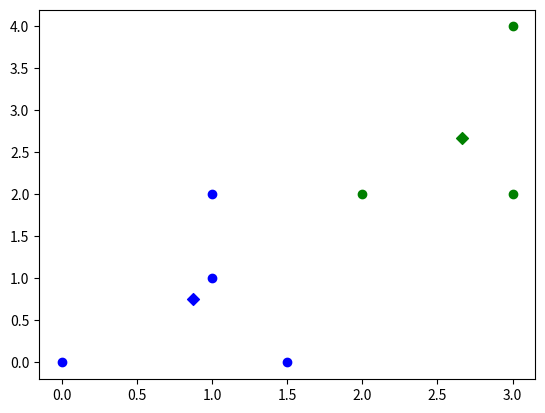

Source code (Python):
'''
Created on the 11th, Sep, 2017

[redacted]
'''

from numpy import *
from random import *
import matplotlib.pyplot as plt
import matplotlib.cm as cm

# function to perform Lloyd algorithm. If data points are 2-dimentional, it will plot all the points colorized according to their cluster
# input   : Dataset a list of data points who are also a list of numbers,
#           k number of clusters
#			d dimension of data points
#			maxite maximum of iterations
# output  : list of centers of k clusters, list of labels of n points 
def Kmeans(Dataset, k, d, maxite = 10) :
	# dataset is a list whose elements are also list
	n = len(Dataset)
	Colors = cm.rainbow(linspace(0, 1, k))
	try :
		for i in Dataset:
			if(len(i) != d):
				raise ValueError("Data points are not of the given dimension")
				exit()

		# label stores the clustering of every point
		Label = []
		for j in range(n):
			Label.append(0)
		# choose k distinct samples by random as initial centroids
		nomb = 1
		Center=[]
		num = randint(0,n-1)
		print(num)
		Center.append(Dataset[num])
		while(nomb < k) :
			num = randint(0,n-1)
			print(num)
			rep = 0
			for i in range(0, nomb) :
				if((Dataset[num] > Center[i]) - (Dataset[num] < Center[i])==0):
					rep+= 1
			if(rep ==0):
				Center.append(Dataset[num])
				nomb += 1
			
		print("initial centers are :", Center)
		
		change = 1

		for ite in range(maxite):
			if(change>0):
				print(ite, "th iteration : ")           
				# sum is a list whose element are the sums of points in each cluster in form of array
				Sum1 = []
				for l in range(k):
					Sum1.append(array([float(0) for x in range(d)]))
				# during every iteration, change and dist records the number of changed labels and the size of each clustering
				change = 0
				Dist = [0 for x in range(k)]
				for j in range(n):
					#print "let's look at ", j, "th point"                
					# kDist is a list storing the distancce between given point and K centers
					KDist = [0 for y in range(k)]
					# dist is the distance between given point and ith center
					for i in range(k):
						#print "compare with", i, "th centroid"
						sub = array(Dataset[j])-array(Center[i])
						#print sub                    
						KDist[i] = sum([z**2 for z in sub])
					clu = KDist.index(min(KDist))
					#print clu                
					Dist[clu] += 1
					Sum1[clu] += array(Dataset[j])
					if(Label[j] != clu):
						change+= 1
						Label[j] = clu
				# update of centers
				for  i in range(k):
					Center[i] = Sum1[i]/float(Dist[i])
				print("new centers are :\n", Center)                
				print("new label are : ", Label)
		# if d equals 2, plot n points and k centers in form of diamond colorised according to their cluster
		if(d ==2):
			Color = ['b', 'g', 'r', 'c', 'm', 'y', 'k', 'w']
			Colors = [Color[i] for i in Label]
			for i in range(n):
				plt.scatter(Dataset[i][0],Dataset[i][1],color = Colors[i])
			for i in range(k):
				plt.scatter(Center[i][0],Center[i][1],color=Color[i],marker = 'D')
			plt.show()
		return(Center, Label)
	except ValueError:
		print("Not all data points are numeric")
		
		
## main function
a =[2,2]
b =[1,2]
c =[1,1]
d =[0,0]
f =[3,2]
Dataset = [a,b,c,d,f]
Dataset.append([1.5,0])
Dataset.append([3,4])
res = Kmeans(Dataset,2,2)
print(res)
